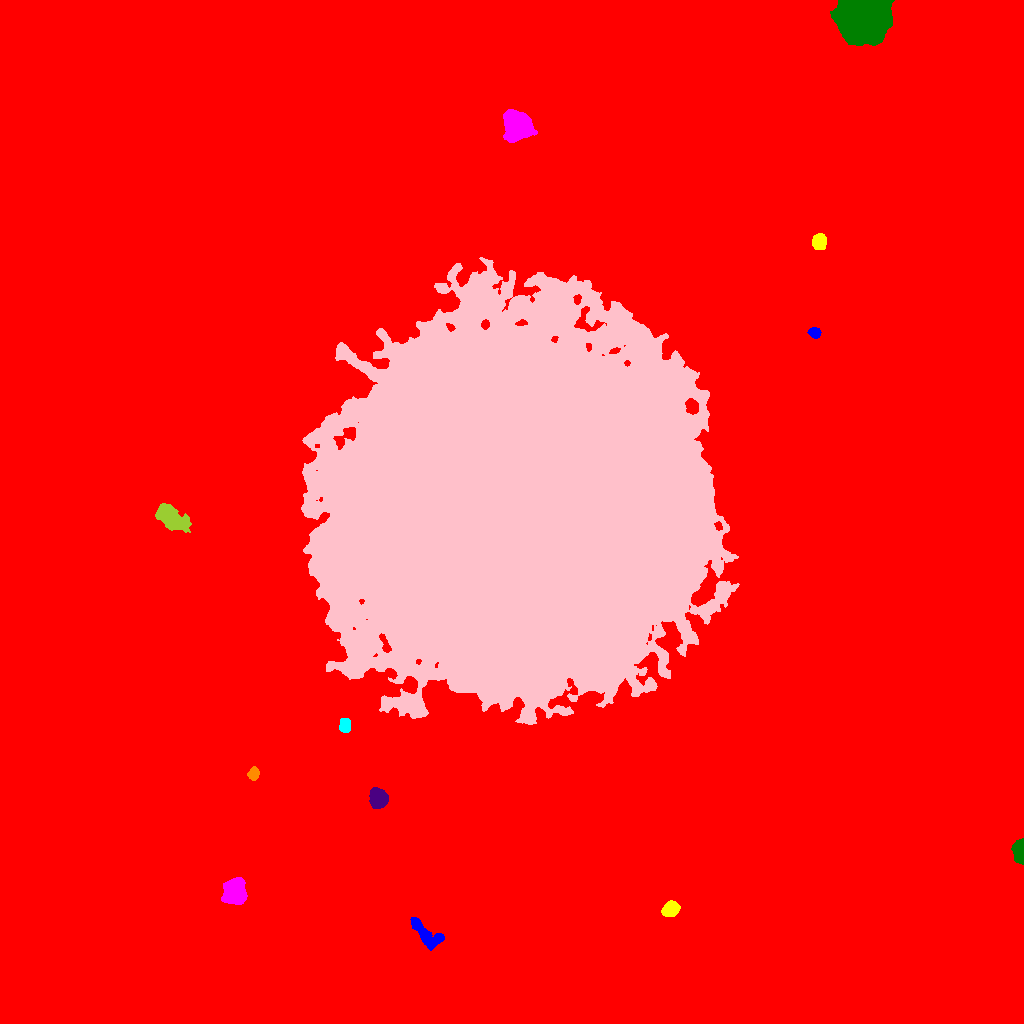

Values plotted in this chart, from the file beside it:
ID, X, Y, A, B, theta, total_flux, mu_max, mu_median, mu_mean, R_fwhm, R_e, R10, R90, x_start, x_end, y_start, y_end, area, greylevel
0, 509.9, 505.4, 287.2, 283, 1.464, 3297942, 31.0, 2.0, 3.661, 72.03, 221.1, 78.76, 390.6, 0, 1023, 0, 1023, 900782, 3.661
1, 425.6, 89.39, 10.88, 4.099, -0.7643, 2188, 10.0, 5.0, 4.665, 8.722, 7.114, 2.821, 10.82, 410, 444, 73, 106, 469, 20.67
2, 670.6, 114.9, 3.711, 3.228, 0.3834, 2236, 22.0, 8.5, 9.164, 5.585, 4.442, 1.784, 7.024, 661, 680, 107, 123, 244, 26.16
3, 234.5, 131.8, 5.757, 4.991, 1.136, 9332, 41.0, 14.0, 16.26, 7.797, 6.747, 2.706, 10.95, 221, 247, 119, 146, 574, 32.26
4, 1020, 171.6, 5.271, 2.549, -1.553, 4838, 52.0, 15.0, 19.05, 4.918, 4.334, 1.693, 7.136, 1011, 1023, 159, 185, 254, 35.05
5, 377.8, 224.6, 4.54, 3.913, -1.406, 4012, 29.0, 10.0, 11.7, 6.155, 5.382, 2.185, 8.612, 369, 388, 215, 236, 343, 27.7
6, 253.2, 249.3, 2.956, 2.477, 1.317, 680.0, 11.0, 5.0, 5.075, 4.26, 3.478, 1.382, 5.382, 247, 259, 243, 257, 134, 22.07
7, 344.4, 297.7, 3.474, 2.451, -1.469, 846.0, 14.0, 5.0, 5.321, 4.442, 3.742, 1.382, 5.89, 339, 350, 291, 305, 159, 28.32
8, 511.8, 515.8, 87.06, 83.94, 0.7875, 4262730, 126.0, 25.0, 30.17, 59.47, 106.8, 41.07, 175.7, 301, 739, 299, 766, 141294, 43.17
9, 171.4, 505.9, 8.467, 4.282, -0.6211, 4519, 17.0, 6.0, 7.006, 8.519, 7.464, 2.932, 11.98, 155, 191, 491, 520, 645, 24.01
10, 692.2, 617.1, 3.275, 2.732, -1.241, 1186, 17.0, 6.0, 6.552, 4.406, 3.827, 1.493, 6.077, 685, 698, 609, 625, 181, 52.55
11, 814.5, 691, 2.835, 2.42, -0.2521, 717.0, 13.0, 6.0, 5.782, 4.068, 3.432, 1.262, 5.262, 807, 821, 685, 696, 124, 22.78
12, 819.5, 782.2, 3.594, 3.181, 1.518, 1377, 15.0, 6.0, 6.346, 5.262, 4.37, 1.693, 6.794, 812, 826, 774, 790, 217, 23.35
13, 517.5, 898.2, 6.777, 5.808, -0.667, 12935, 39.0, 12.0, 15.7, 9.575, 7.818, 3.241, 12.83, 503, 537, 881, 914, 824, 31.7
14, 864, 1006, 10.21, 9.23, -0.06737, 142501, 236.0, 41.0, 61.11, 11.31, 11.73, 4.514, 20.46, 830, 894, 978, 1023, 2332, 78.11
